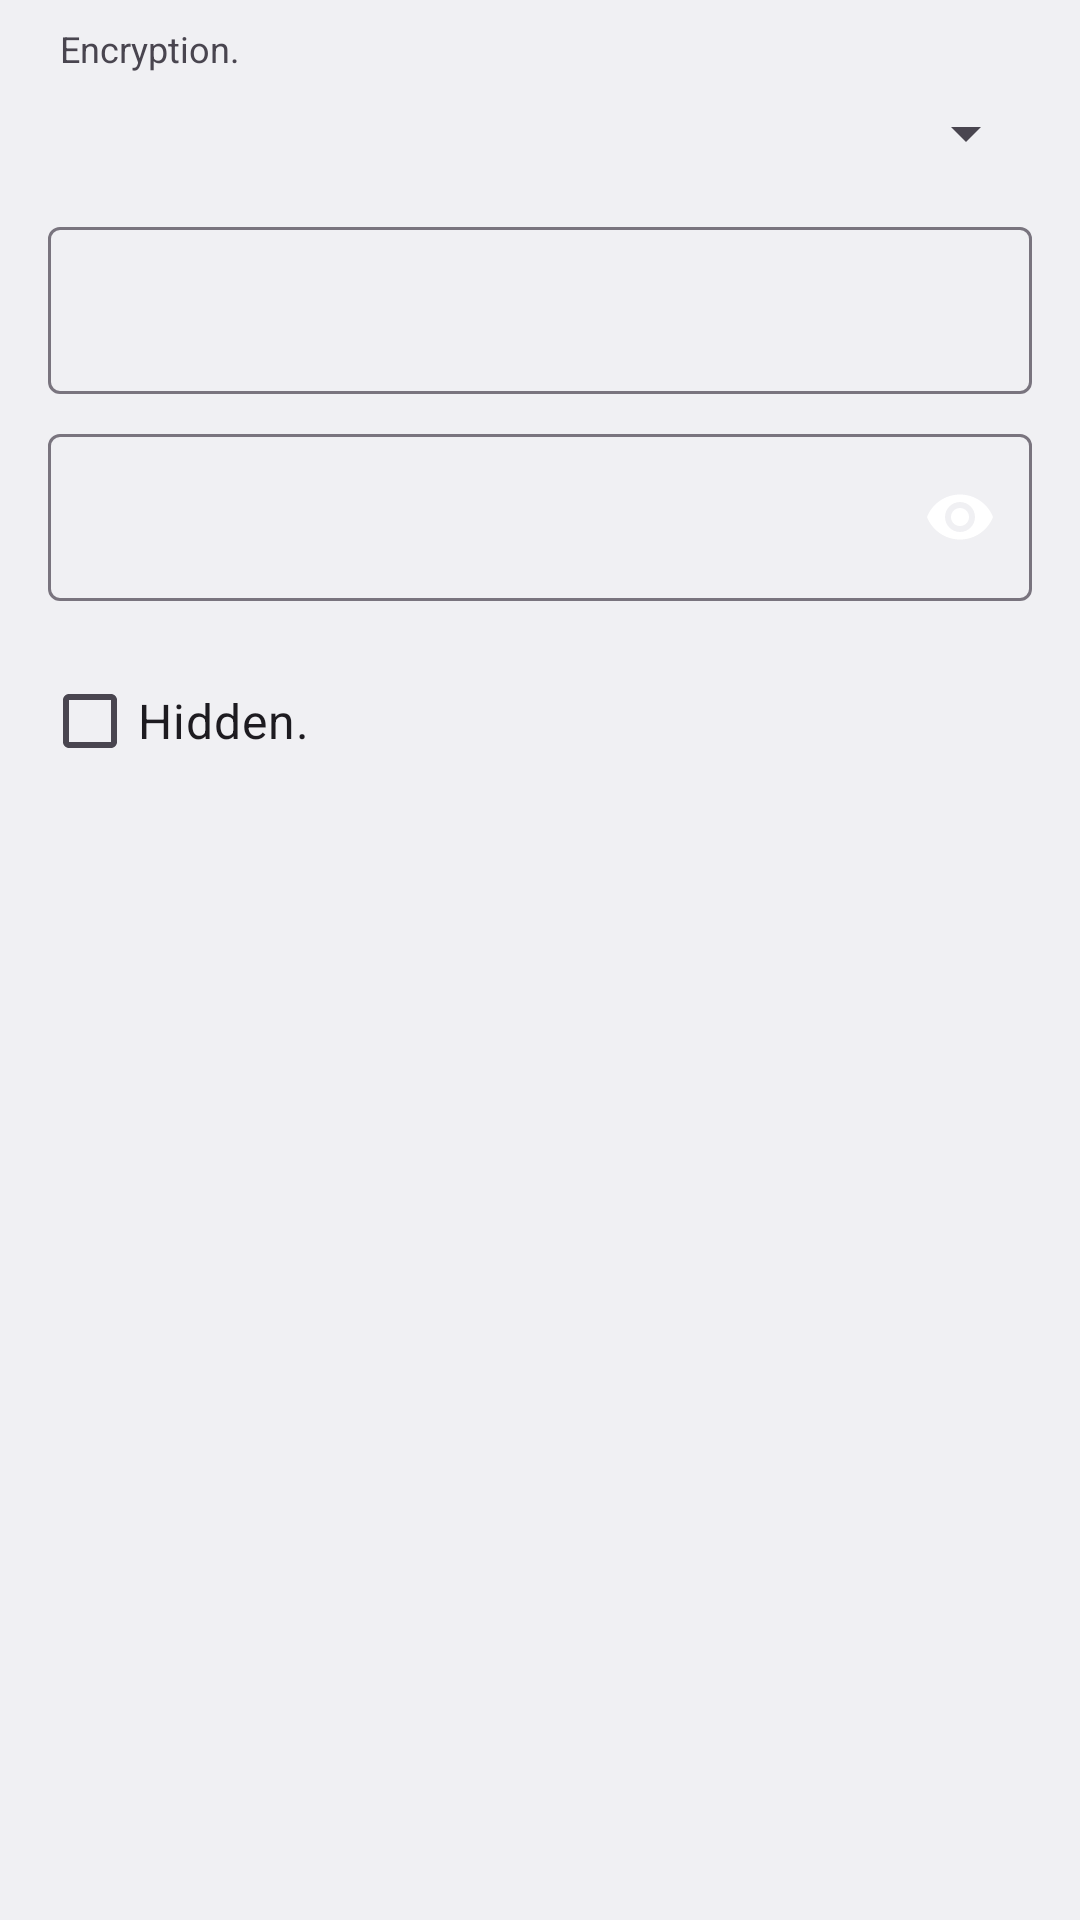

Reconstruct the res/layout file that produces this screen, plus the resources it refers to.
<!-- AndroidManifest.xml: application theme AppTheme -->
<!-- res/layout/fragment_create_qr_code_wifi.xml -->
<?xml version="1.0" encoding="utf-8"?>
<LinearLayout
    xmlns:android="http://schemas.android.com/apk/res/android"
    xmlns:app="http://schemas.android.com/apk/res-auto"
    android:layout_width="match_parent"
    android:layout_height="wrap_content"
    android:orientation="vertical"
    >

    <TextView
        android:layout_width="wrap_content"
        android:layout_height="wrap_content"
        android:layout_marginTop="@dimen/default_margin_small"
        android:layout_marginHorizontal="@dimen/default_margin_big"
        android:text="@string/fragment_create_qr_code_wifi_encryption_hint"
        android:textColor="@color/colorTest"
        android:textSize="@dimen/default_text_size_extra_small"
        />
    <Spinner
        android:id="@+id/spinner_encryption"
        android:layout_width="match_parent"
        android:layout_height="wrap_content"
        android:layout_marginTop="@dimen/default_margin_small"
        android:layout_marginHorizontal="@dimen/default_margin_medium"
        />

    <com.google.android.material.textfield.TextInputLayout
        android:layout_width="match_parent"
        android:layout_height="wrap_content"
        android:layout_marginTop="@dimen/default_margin_medium"
        android:layout_marginHorizontal="@dimen/default_margin"
        style="@style/TextInputLayoutStyle"
        >
        <EditText
            android:id="@+id/edit_text_network_name"
            android:layout_width="match_parent"
            android:layout_height="wrap_content"
            android:gravity="start|top"
            android:lines="1"
            android:maxLines="1"
            android:hint="@string/fragment_create_qr_code_wifi_network_name_hint"
            android:inputType="text"
            android:imeOptions="actionNext"
            android:backgroundTint="@color/colorAccent"
            style="@style/EditTextStyle"
            />
    </com.google.android.material.textfield.TextInputLayout>

    <com.google.android.material.textfield.TextInputLayout
        android:id="@+id/text_input_layout_password"
        android:layout_width="match_parent"
        android:layout_height="wrap_content"
        android:layout_marginTop="@dimen/default_margin_small"
        android:layout_marginHorizontal="@dimen/default_margin"
        app:passwordToggleEnabled="true"
        app:passwordToggleTint="@color/colorTest"
        style="@style/TextInputLayoutStyle"
        >
        <EditText
            android:id="@+id/edit_text_password"
            android:layout_width="match_parent"
            android:layout_height="wrap_content"
            android:gravity="start|top"
            android:lines="1"
            android:maxLines="1"
            android:hint="@string/fragment_create_qr_code_wifi_password_hint"
            android:inputType="textPassword"
            android:imeOptions="actionDone"
            android:backgroundTint="@color/colorAccent"
            style="@style/EditTextStyle"
            />
    </com.google.android.material.textfield.TextInputLayout>

    <CheckBox
        android:id="@+id/check_box_is_hidden"
        android:layout_width="match_parent"
        android:layout_height="wrap_content"
        android:layout_marginTop="@dimen/default_margin"
        android:layout_marginHorizontal="@dimen/default_margin_medium"
        android:textSize="@dimen/default_text_size"
        android:textColor="@color/colorTest"
        android:text="@string/fragment_create_qr_code_wifi_is_hidden_hint"
        />

</LinearLayout>
<!-- resources referenced by this layout -->
<resources>
  <color name="colorAccent">#4285F4</color>
  <dimen name="default_margin">16dp</dimen>
  <dimen name="default_margin_big">20dp</dimen>
  <dimen name="default_margin_medium">14dp</dimen>
  <dimen name="default_margin_small">8dp</dimen>
  <dimen name="default_text_size">16sp</dimen>
  <dimen name="default_text_size_extra_small">12sp</dimen>
  <string name="fragment_create_qr_code_wifi_encryption_hint">Encryption.</string>
  <string name="fragment_create_qr_code_wifi_is_hidden_hint">Hidden.</string>
  <string name="fragment_create_qr_code_wifi_network_name_hint">Network name.</string>
  <string name="fragment_create_qr_code_wifi_password_hint">Password.</string>
  <style name="EditTextStyle">
          <item name="android:textColor">@color/colorAccent</item>
          <item name="hintTextColor">@color/colorTest</item>
          <item name="android:textColorHint">@color/colorTest</item>
          <item name="android:backgroundTint" tools:targetApi="lollipop">@color/colorAccent</item>
      </style>
  <style name="TextInputLayoutStyle">
          <item name="android:textColorHint">@color/colorTest</item>
      </style>
  <style name="AppTheme" parent="BaseAppTheme" />
  <style name="BaseAppTheme" parent="Theme.MaterialComponents.DayNight.NoActionBar">
          <item name="colorPrimary">@color/colorWhite</item>
          <item name="colorPrimaryDark">@color/colorWhite</item>
          <item name="colorAccent">@color/colorAccent</item>
          <item name="android:textColor">@color/colorAccent</item>
          <item name="android:textColorSecondary">@color/colorAccent</item>
          <item name="android:statusBarColor" tools:targetApi="lollipop">@android:color/transparent</item>
          <item name="android:navigationBarColor" tools:targetApi="lollipop">@android:color/transparent</item>
          <item name="android:actionOverflowButtonStyle">@style/ToolbarMenuButtonStyle</item>
      </style>
  <color name="colorWhite">@android:color/white</color>
  <style name="ToolbarMenuButtonStyle" parent="@style/Widget.AppCompat.ActionButton.Overflow">
          <item name="android:tint">@color/colorTest</item>
      </style>
</resources>
